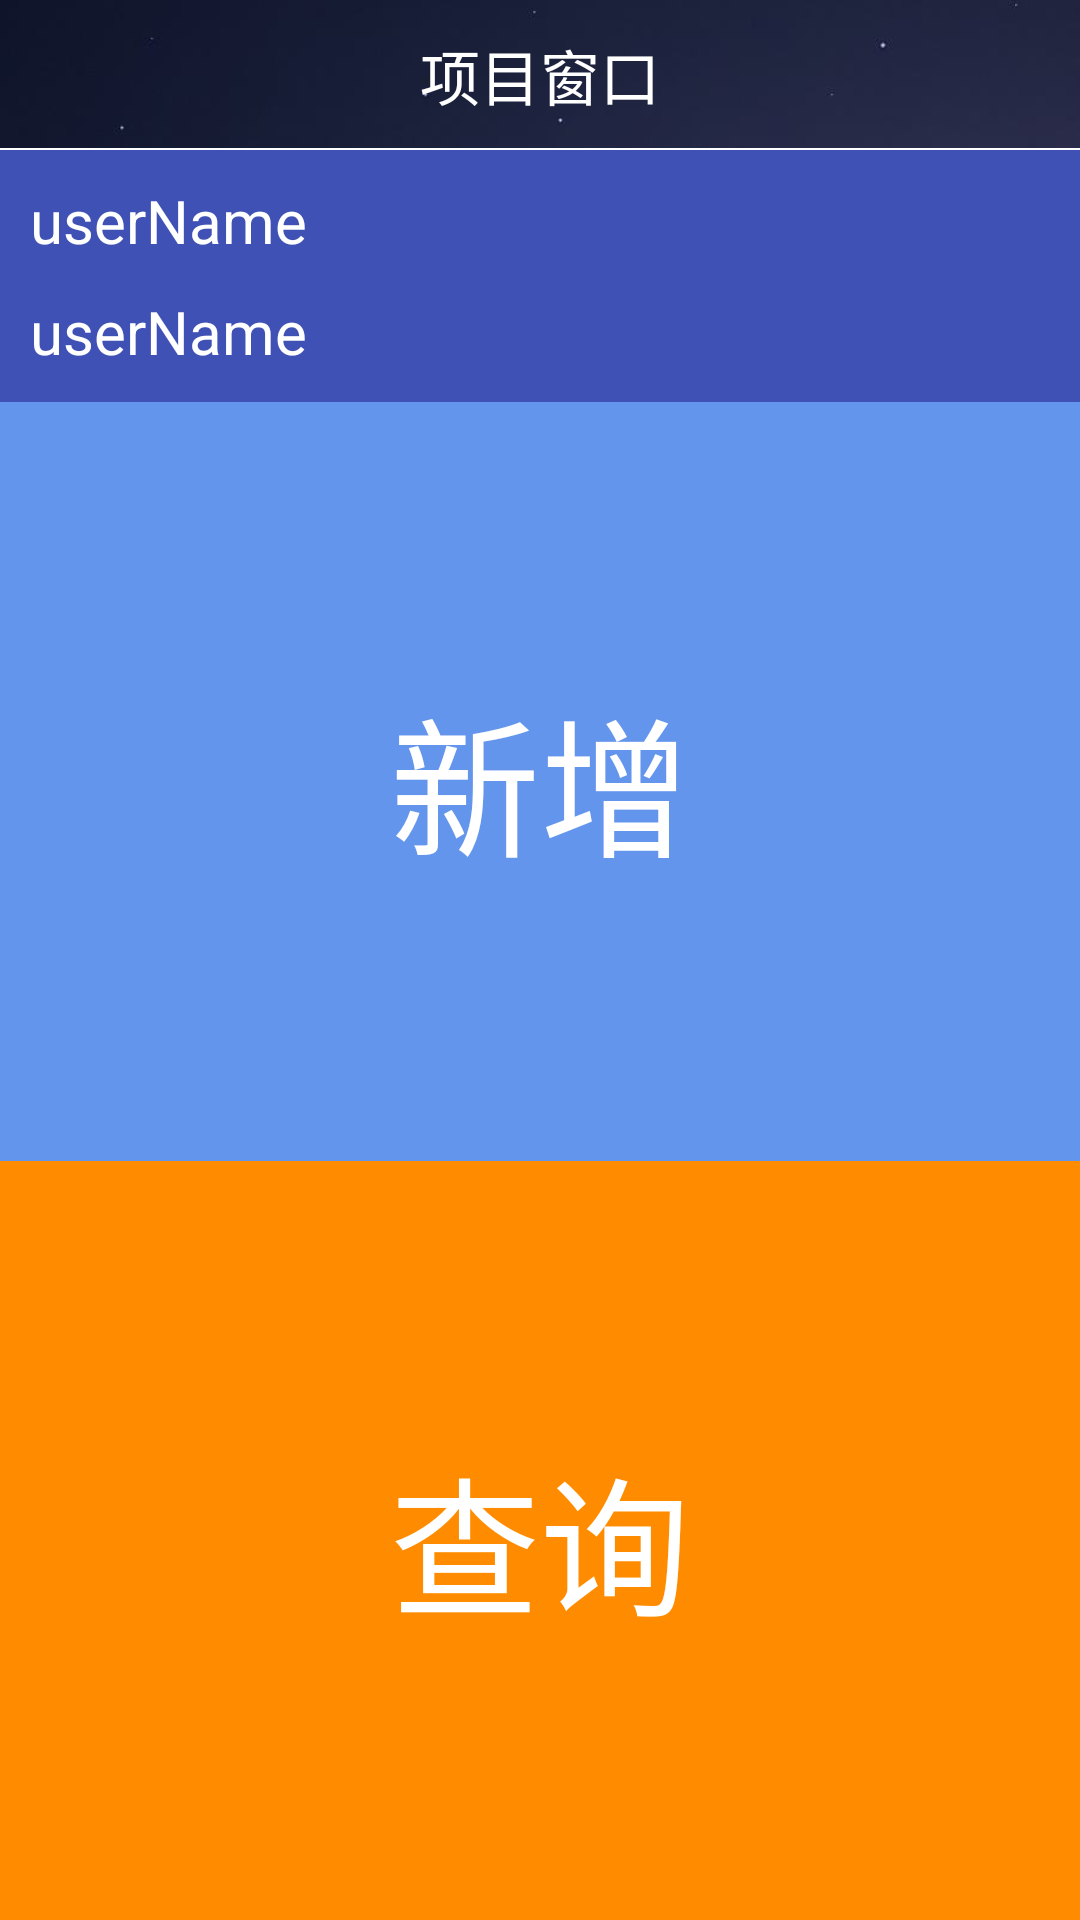

Here is an Android app screen rendered from its layout file. Give the layout XML and the strings, colors and styles it references.
<!-- AndroidManifest.xml: application theme AppTheme -->
<!-- res/layout/activity_user_type_one.xml -->
<?xml version="1.0" encoding="utf-8"?>
<RelativeLayout xmlns:android="http://schemas.android.com/apk/res/android"
    xmlns:tools="http://schemas.android.com/tools"
    android:id="@+id/activity_user_type_one"
    android:layout_width="match_parent"
    android:layout_height="match_parent"
    tools:context="com.example.yuzelli.projectevaluation.view.activity.UserTypeOneActivity">
   <RelativeLayout
       android:id="@+id/rl_head"
       android:layout_width="match_parent"
       android:layout_height="50dp"
       android:background="@drawable/bg_title">
      <TextView
          android:layout_width="wrap_content"
          android:layout_height="wrap_content"
          android:textColor="@color/white"
          android:textSize="20sp"
          android:layout_centerInParent="true"
          android:text="项目窗口"/>
      <View
          android:layout_width="match_parent"
          android:layout_height="0.5dp"
          android:layout_alignParentBottom="true"
          android:background="@color/white"/>
   </RelativeLayout>
   <RelativeLayout
       android:id="@+id/rl_user"
       android:layout_width="match_parent"
       android:layout_height="wrap_content"
       android:background="@color/colorPrimary"
       android:layout_below="@+id/rl_head"
       android:padding="10dp">
      <TextView
          android:id="@+id/tv_name"
          android:layout_width="wrap_content"
          android:layout_height="wrap_content"
          android:textSize="20sp"
          android:textColor="@color/white"
          android:text="userName"/>
      <TextView
          android:id="@+id/tv_user_type"
          android:layout_width="wrap_content"
          android:layout_height="wrap_content"
          android:textSize="20sp"
          android:textColor="@color/white"
          android:layout_marginTop="10dp"
          android:layout_below="@+id/tv_name"
          android:text="userName"
          />
   </RelativeLayout>
   <LinearLayout
       android:layout_width="match_parent"
       android:layout_height="match_parent"
       android:layout_below="@+id/rl_user"
       android:orientation="vertical">
      <TextView
          android:id="@+id/tv_addProject"
          android:layout_width="match_parent"
          android:layout_height="0dp"
          android:layout_weight="1"
          android:background="@color/cornflowerblue"
          android:textColor="@color/white"
          android:textSize="50sp"
          android:gravity="center"
          android:text="新增"/>
      <TextView
          android:id="@+id/tv_queryProject"
          android:layout_width="match_parent"
          android:layout_height="0dp"
          android:layout_weight="1"
          android:background="@color/darkorange"
          android:textColor="@color/white"
          android:textSize="50sp"
          android:gravity="center"
          android:text="查询"/>

   </LinearLayout>
</RelativeLayout>
<!-- resources referenced by this layout -->
<resources>
  <color name="colorPrimary">#3F51B5</color>
  <color name="cornflowerblue">#6495ed</color>
  <color name="darkorange">#ff8c00</color>
  <color name="white">#ffffff</color>
  <!-- drawable bg_title: png bitmap (drawable, 9074 bytes) -->
  <style name="AppTheme" parent="Theme.AppCompat.Light.DarkActionBar">
          
          <item name="colorPrimary">@color/colorPrimary</item>
          <item name="colorPrimaryDark">@color/colorPrimaryDark</item>
          <item name="colorAccent">@color/colorAccent</item>
      </style>
  <color name="colorPrimaryDark">#303F9F</color>
  <color name="colorAccent">#FF4081</color>
</resources>
